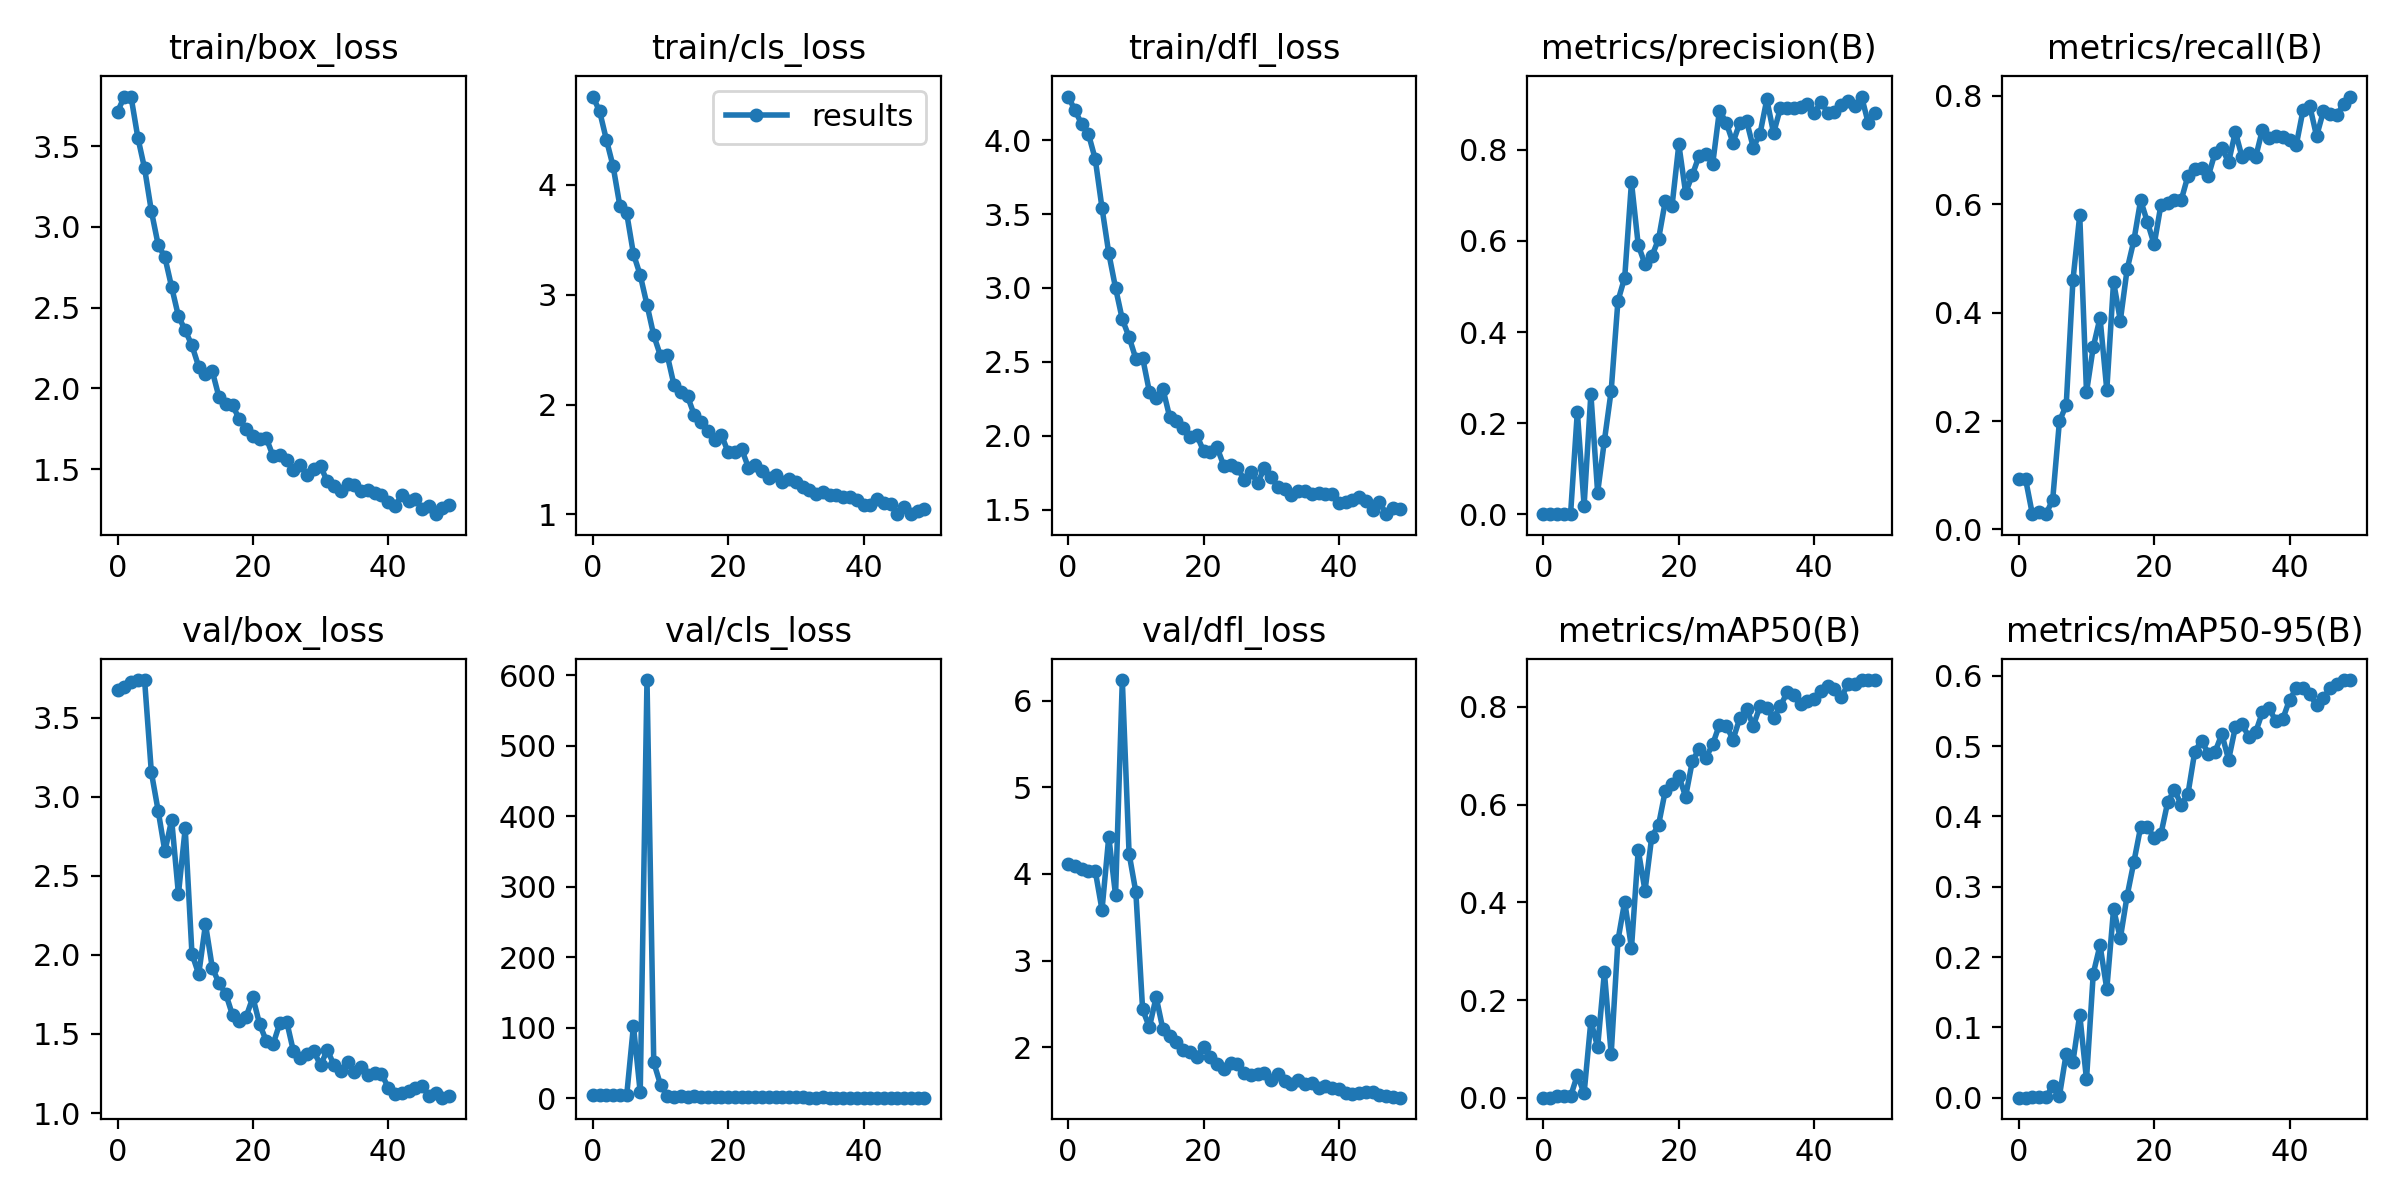

Values plotted in this chart, from the file beside it:
epoch, train/box_loss, train/cls_loss, train/dfl_loss, metrics/precision(B), metrics/recall(B), metrics/mAP50(B), metrics/mAP50-95(B), val/box_loss, val/cls_loss, val/dfl_loss, lr/pg0, lr/pg1, lr/pg2
0, 3.711, 4.804, 4.295, 0.00046, 0.09274, 0.00058, 0.00017, 3.676, 4.619, 4.116, 0.0838, 0.0018, 0.0018
1, 3.807, 4.67, 4.203, 0.00047, 0.09274, 0.00073, 0.00026, 3.694, 4.54, 4.089, 0.06663, 0.003627, 0.003627
2, 3.805, 4.411, 4.108, 0.00066, 0.02823, 0.00315, 0.00098, 3.73, 4.475, 4.053, 0.04938, 0.005378, 0.005378
3, 3.553, 4.167, 4.041, 0.00072, 0.03226, 0.00315, 0.00045, 3.74, 4.452, 4.036, 0.03205, 0.007055, 0.007055
4, 3.362, 3.806, 3.872, 0.00062, 0.02823, 0.00312, 0.00047, 3.74, 4.442, 4.035, 0.01466, 0.008655, 0.008655
5, 3.098, 3.742, 3.541, 0.2252, 0.05446, 0.04693, 0.01724, 3.156, 4.085, 3.586, 0.00901, 0.00901, 0.00901
6, 2.89, 3.371, 3.235, 0.01905, 0.1996, 0.00951, 0.00272, 2.914, 102.8, 4.43, 0.00901, 0.00901, 0.00901
7, 2.812, 3.179, 3, 0.2641, 0.229, 0.1574, 0.06274, 2.656, 8.278, 3.755, 0.008812, 0.008812, 0.008812
8, 2.627, 2.908, 2.788, 0.04796, 0.46, 0.1041, 0.05152, 2.855, 592.9, 6.241, 0.008614, 0.008614, 0.008614
9, 2.447, 2.63, 2.668, 0.1618, 0.5799, 0.2573, 0.1182, 2.385, 50.82, 4.236, 0.008416, 0.008416, 0.008416
10, 2.36, 2.443, 2.521, 0.271, 0.2532, 0.08975, 0.02609, 2.801, 19.21, 3.791, 0.008218, 0.008218, 0.008218
11, 2.265, 2.448, 2.527, 0.4682, 0.3364, 0.3221, 0.1766, 2.007, 3.256, 2.434, 0.00802, 0.00802, 0.00802
12, 2.134, 2.176, 2.298, 0.5195, 0.3906, 0.4018, 0.217, 1.878, 2.506, 2.23, 0.007822, 0.007822, 0.007822
13, 2.09, 2.112, 2.255, 0.7285, 0.2573, 0.3067, 0.1546, 2.195, 2.789, 2.577, 0.007624, 0.007624, 0.007624
14, 2.107, 2.074, 2.317, 0.5908, 0.4569, 0.507, 0.2681, 1.921, 2.259, 2.205, 0.007426, 0.007426, 0.007426
15, 1.945, 1.902, 2.126, 0.5487, 0.3854, 0.4239, 0.2269, 1.82, 3.054, 2.13, 0.007228, 0.007228, 0.007228
16, 1.903, 1.843, 2.098, 0.5658, 0.4795, 0.5346, 0.2871, 1.754, 2.003, 2.053, 0.00703, 0.00703, 0.00703
17, 1.896, 1.761, 2.052, 0.6036, 0.533, 0.5583, 0.3353, 1.618, 1.755, 1.962, 0.006832, 0.006832, 0.006832
18, 1.808, 1.674, 1.994, 0.6875, 0.6072, 0.6286, 0.3849, 1.583, 1.853, 1.945, 0.006634, 0.006634, 0.006634
19, 1.748, 1.724, 2.004, 0.6775, 0.567, 0.6416, 0.3849, 1.609, 1.601, 1.89, 0.006436, 0.006436, 0.006436
20, 1.708, 1.565, 1.897, 0.8114, 0.5257, 0.6583, 0.3696, 1.732, 1.519, 2.003, 0.006238, 0.006238, 0.006238
21, 1.688, 1.571, 1.892, 0.7055, 0.5987, 0.6164, 0.375, 1.562, 1.592, 1.888, 0.00604, 0.00604, 0.00604
22, 1.69, 1.593, 1.921, 0.7447, 0.6028, 0.6892, 0.4204, 1.454, 1.398, 1.804, 0.005842, 0.005842, 0.005842
23, 1.579, 1.425, 1.797, 0.7871, 0.6079, 0.7141, 0.4381, 1.437, 1.442, 1.752, 0.005644, 0.005644, 0.005644
24, 1.585, 1.45, 1.8, 0.7911, 0.6076, 0.6957, 0.4164, 1.571, 1.491, 1.821, 0.005446, 0.005446, 0.005446
25, 1.559, 1.394, 1.784, 0.7685, 0.6526, 0.7234, 0.4325, 1.579, 1.282, 1.806, 0.005248, 0.005248, 0.005248
26, 1.495, 1.334, 1.702, 0.886, 0.6645, 0.7635, 0.4922, 1.389, 1.288, 1.699, 0.00505, 0.00505, 0.00505
27, 1.524, 1.357, 1.756, 0.8593, 0.6662, 0.7618, 0.5079, 1.347, 1.232, 1.681, 0.004852, 0.004852, 0.004852
28, 1.466, 1.299, 1.68, 0.8153, 0.6518, 0.7329, 0.4894, 1.376, 1.282, 1.693, 0.004654, 0.004654, 0.004654
29, 1.5, 1.321, 1.781, 0.8588, 0.6948, 0.7763, 0.492, 1.392, 1.176, 1.701, 0.004456, 0.004456, 0.004456
30, 1.518, 1.298, 1.724, 0.8636, 0.7036, 0.7961, 0.517, 1.302, 1.3, 1.615, 0.004258, 0.004258, 0.004258
31, 1.425, 1.247, 1.651, 0.8046, 0.6776, 0.7611, 0.4807, 1.4, 1.224, 1.685, 0.00406, 0.00406, 0.00406
32, 1.394, 1.219, 1.642, 0.8353, 0.7334, 0.8013, 0.527, 1.302, 1.108, 1.605, 0.003862, 0.003862, 0.003862
33, 1.367, 1.186, 1.598, 0.9102, 0.6862, 0.7971, 0.5315, 1.265, 1.115, 1.575, 0.003664, 0.003664, 0.003664
34, 1.409, 1.204, 1.623, 0.8363, 0.6938, 0.7767, 0.5125, 1.322, 1.172, 1.62, 0.003466, 0.003466, 0.003466
35, 1.4, 1.175, 1.628, 0.891, 0.6869, 0.801, 0.5199, 1.262, 1.088, 1.575, 0.003268, 0.003268, 0.003268
36, 1.368, 1.177, 1.608, 0.8916, 0.7376, 0.83, 0.5485, 1.289, 1.023, 1.581, 0.00307, 0.00307, 0.00307
37, 1.371, 1.155, 1.611, 0.891, 0.7211, 0.8236, 0.5537, 1.239, 1.018, 1.532, 0.002872, 0.002872, 0.002872
38, 1.354, 1.161, 1.603, 0.8932, 0.726, 0.8067, 0.5351, 1.251, 1.035, 1.552, 0.002674, 0.002674, 0.002674
39, 1.342, 1.128, 1.605, 0.9001, 0.7235, 0.8123, 0.5384, 1.249, 1.061, 1.527, 0.002476, 0.002476, 0.002476
40, 1.298, 1.09, 1.541, 0.8802, 0.7181, 0.8158, 0.5658, 1.161, 0.9993, 1.516, 0.002278, 0.002278, 0.002278
41, 1.27, 1.084, 1.553, 0.9049, 0.7092, 0.8327, 0.582, 1.118, 0.9537, 1.466, 0.00208, 0.00208, 0.00208
42, 1.342, 1.138, 1.564, 0.8813, 0.7737, 0.8436, 0.5829, 1.124, 0.9242, 1.455, 0.001882, 0.001882, 0.001882
43, 1.303, 1.103, 1.586, 0.8821, 0.7811, 0.8356, 0.5737, 1.139, 0.938, 1.473, 0.001684, 0.001684, 0.001684
44, 1.316, 1.094, 1.557, 0.8987, 0.7253, 0.8196, 0.558, 1.159, 0.9969, 1.479, 0.001486, 0.001486, 0.001486
45, 1.255, 1.007, 1.494, 0.9059, 0.7709, 0.8464, 0.5683, 1.174, 0.9079, 1.48, 0.001288, 0.001288, 0.001288
46, 1.273, 1.067, 1.551, 0.8956, 0.7661, 0.8466, 0.5828, 1.107, 0.9024, 1.44, 0.00109, 0.00109, 0.00109
47, 1.221, 1.002, 1.469, 0.9166, 0.7638, 0.854, 0.5877, 1.125, 0.8832, 1.439, 0.000892, 0.000892, 0.000892
48, 1.261, 1.026, 1.511, 0.8576, 0.7856, 0.854, 0.5939, 1.097, 0.8818, 1.419, 0.000694, 0.000694, 0.000694
49, 1.276, 1.045, 1.504, 0.8803, 0.7985, 0.8548, 0.5935, 1.108, 0.8779, 1.415, 0.000496, 0.000496, 0.000496
